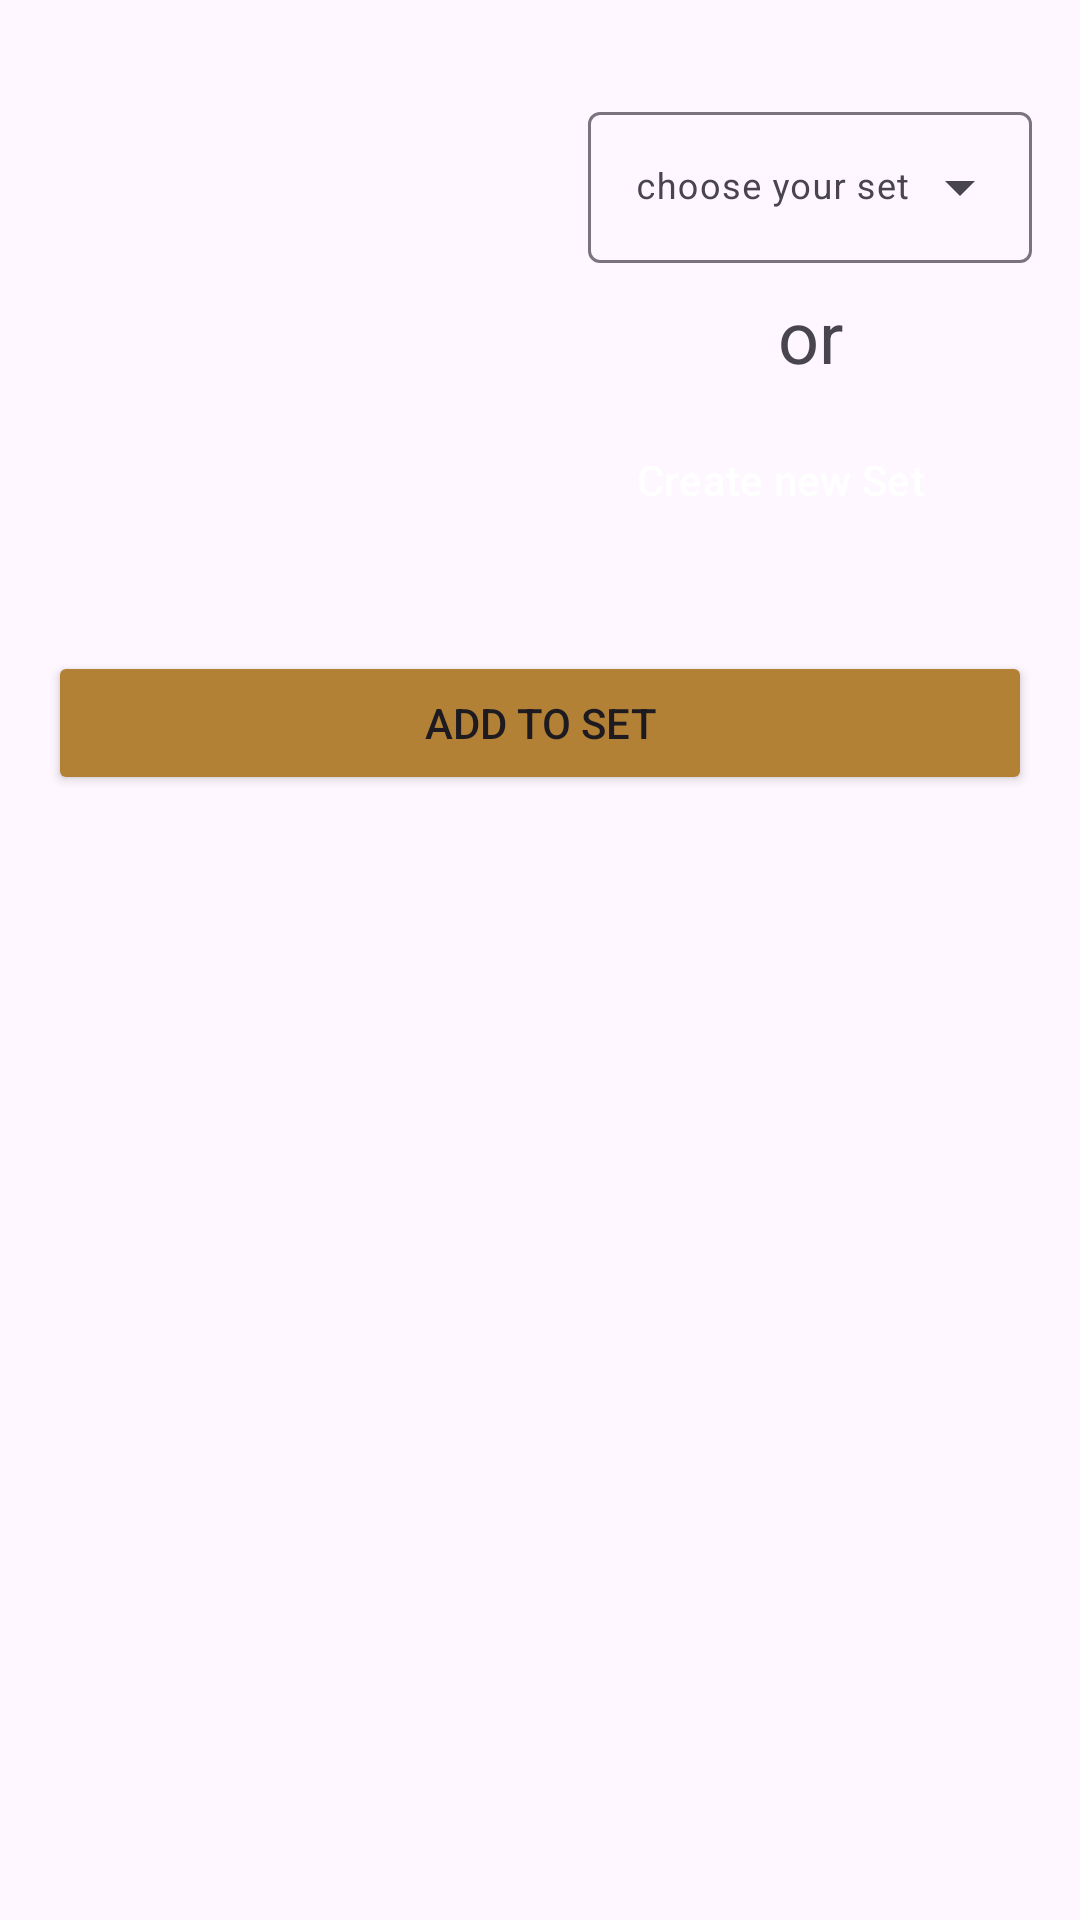

Produce the Android XML layout that renders to this screen, including the resource entries it uses.
<!-- AndroidManifest.xml: application theme Theme.PhotoFrame -->
<!-- res/layout/selection_set_botton_dialog.xml -->
<?xml version="1.0" encoding="utf-8"?>
<androidx.constraintlayout.widget.ConstraintLayout xmlns:android="http://schemas.android.com/apk/res/android"
    xmlns:app="http://schemas.android.com/apk/res-auto"
    xmlns:tools="http://schemas.android.com/tools"
    android:layout_width="match_parent"
    android:layout_height="match_parent">

    <com.google.android.material.textfield.TextInputLayout
        android:id="@+id/selectionMenu"
        style="@style/Widget.Material3.TextInputLayout.OutlinedBox.ExposedDropdownMenu"
        android:layout_width="0dp"
        android:layout_height="wrap_content"
        android:layout_marginStart="16dp"
        android:layout_marginTop="32dp"
        android:layout_marginEnd="16dp"
        android:hint="choose your set"
        app:layout_constraintEnd_toEndOf="parent"
        app:layout_constraintStart_toStartOf="@+id/guideline2"
        app:layout_constraintTop_toTopOf="parent">

        <AutoCompleteTextView
            android:layout_width="match_parent"
            android:layout_height="wrap_content"
            android:inputType="none"

            android:textSize="12dp" />

    </com.google.android.material.textfield.TextInputLayout>

    <androidx.constraintlayout.widget.Guideline
        android:id="@+id/guideline2"
        android:layout_width="wrap_content"
        android:layout_height="wrap_content"
        android:orientation="vertical"
        app:layout_constraintGuide_percent="0.5" />

    <Button
        android:id="@+id/createNewSetButton"
        style="@style/Widget.Material3.Button.TonalButton.Icon"
        android:layout_width="wrap_content"
        android:layout_height="wrap_content"
        android:layout_marginTop="8dp"
        android:backgroundTint="#B38136"
        android:text="Create new Set"
        android:textColor="@color/white"
        app:icon="@drawable/ic_baseline_add_24"
        app:iconTint="@color/white"
        app:layout_constraintEnd_toEndOf="parent"
        app:layout_constraintHorizontal_bias="0.363"
        app:layout_constraintStart_toStartOf="@+id/guideline2"
        app:layout_constraintTop_toBottomOf="@+id/textView" />

    <com.google.android.material.textfield.TextInputLayout
        android:id="@+id/outlinedTextField"
        android:layout_width="match_parent"
        android:layout_height="wrap_content"
        android:layout_marginStart="32dp"
        android:layout_marginEnd="32dp"
        android:hint="name for new set"
        app:layout_constraintEnd_toEndOf="parent"
        app:layout_constraintHorizontal_bias="0.0"
        app:layout_constraintStart_toStartOf="parent"
        app:layout_constraintTop_toBottomOf="@+id/space2">

        <com.google.android.material.textfield.TextInputEditText
            android:layout_width="match_parent"
            android:layout_height="wrap_content" />

    </com.google.android.material.textfield.TextInputLayout>

    <ImageView
        android:id="@+id/selectedImgImageView"
        android:layout_width="0dp"
        android:layout_height="0dp"
        android:layout_marginStart="16dp"
        android:layout_marginTop="16dp"
        android:layout_marginEnd="16dp"
        android:layout_marginBottom="16dp"
        android:adjustViewBounds="true"
        android:scaleType="fitCenter"
        app:layout_constraintBottom_toTopOf="@+id/space2"
        app:layout_constraintEnd_toStartOf="@+id/guideline2"
        app:layout_constraintStart_toStartOf="parent"
        app:layout_constraintTop_toTopOf="parent"
        tools:srcCompat="@tools:sample/avatars" />

    <Space
        android:id="@+id/space"
        android:layout_width="0dp"
        android:layout_height="32dp"
        app:layout_constraintEnd_toEndOf="parent"
        app:layout_constraintHorizontal_bias="0.0"
        app:layout_constraintStart_toStartOf="parent"
        app:layout_constraintTop_toBottomOf="@+id/addToSetButton" />

    <TextView
        android:id="@+id/textView"
        android:layout_width="wrap_content"
        android:layout_height="wrap_content"
        android:layout_marginTop="8dp"
        android:text="or"
        android:textSize="24sp"
        app:layout_constraintEnd_toEndOf="parent"
        app:layout_constraintStart_toStartOf="@+id/guideline2"
        app:layout_constraintTop_toBottomOf="@+id/selectionMenu" />

    <Space
        android:id="@+id/space2"
        android:layout_width="0dp"
        android:layout_height="1dp"
        android:layout_marginTop="24dp"
        app:layout_constraintEnd_toEndOf="parent"
        app:layout_constraintHorizontal_bias="0.0"
        app:layout_constraintStart_toStartOf="parent"
        app:layout_constraintTop_toBottomOf="@+id/createNewSetButton" />

    <androidx.constraintlayout.widget.Group
        android:id="@+id/group2"
        android:layout_width="wrap_content"
        android:layout_height="wrap_content"
        android:visibility="gone"
        app:constraint_referenced_ids="outlinedTextField" />

    <Button
        android:id="@+id/addToSetButton"
        android:layout_width="0dp"
        android:layout_height="wrap_content"
        android:layout_marginStart="16dp"
        android:layout_marginTop="8dp"
        android:layout_marginEnd="16dp"
        android:backgroundTint="#B38136"
        android:text="add to set"
        app:layout_constraintEnd_toEndOf="parent"
        app:layout_constraintStart_toStartOf="parent"
        app:layout_constraintTop_toBottomOf="@+id/outlinedTextField" />

</androidx.constraintlayout.widget.ConstraintLayout>
<!-- resources referenced by this layout -->
<resources>
  <color name="white">#FFFFFFFF</color>
  <style name="Theme.PhotoFrame" parent="Theme.Material3.Light.NoActionBar">
          
          <item name="colorPrimary">@color/purple_500</item>
          <item name="colorPrimaryVariant">@color/purple_700</item>
          <item name="colorOnPrimary">@color/white</item>
          
          <item name="colorSecondary">@color/teal_200</item>
          <item name="colorSecondaryVariant">@color/teal_700</item>
          <item name="colorOnSecondary">@color/black</item>
          
          <item name="android:statusBarColor">?attr/colorPrimaryVariant</item>
          
  
          <item name="materialAlertDialogTheme">@style/ThemeOverlay.App.MaterialAlertDialog</item>
      </style>
  <color name="purple_500">#FF6200EE</color>
  <color name="purple_700">#FF3700B3</color>
  <color name="teal_200">#FF03DAC5</color>
  <color name="teal_700">#FF018786</color>
  <color name="black">#FF000000</color>
  <style name="ThemeOverlay.App.MaterialAlertDialog" parent="ThemeOverlay.Material3.MaterialAlertDialog">
          <item name="colorPrimary">@color/white</item>
          <item name="colorSecondary">@color/white</item>
          <item name="colorSurface">@color/white</item>
          <item name="colorOnSurface">@color/white</item>
          <item name="materialAlertDialogTitleTextStyle">@style/MaterialAlertDialog.App.Title.Text</item>
          <item name="buttonBarPositiveButtonStyle">@style/Widget.App.Button</item>
      </style>
  <style name="MaterialAlertDialog.App.Title.Text" parent="MaterialAlertDialog.Material3.Title.Text">
          <item name="android:textColor">@color/black</item>
      </style>
  <style name="Widget.App.Button" parent="Widget.Material3.Button.TextButton.Dialog">
          <item name="android:textColor">@color/black</item>
      </style>
</resources>
